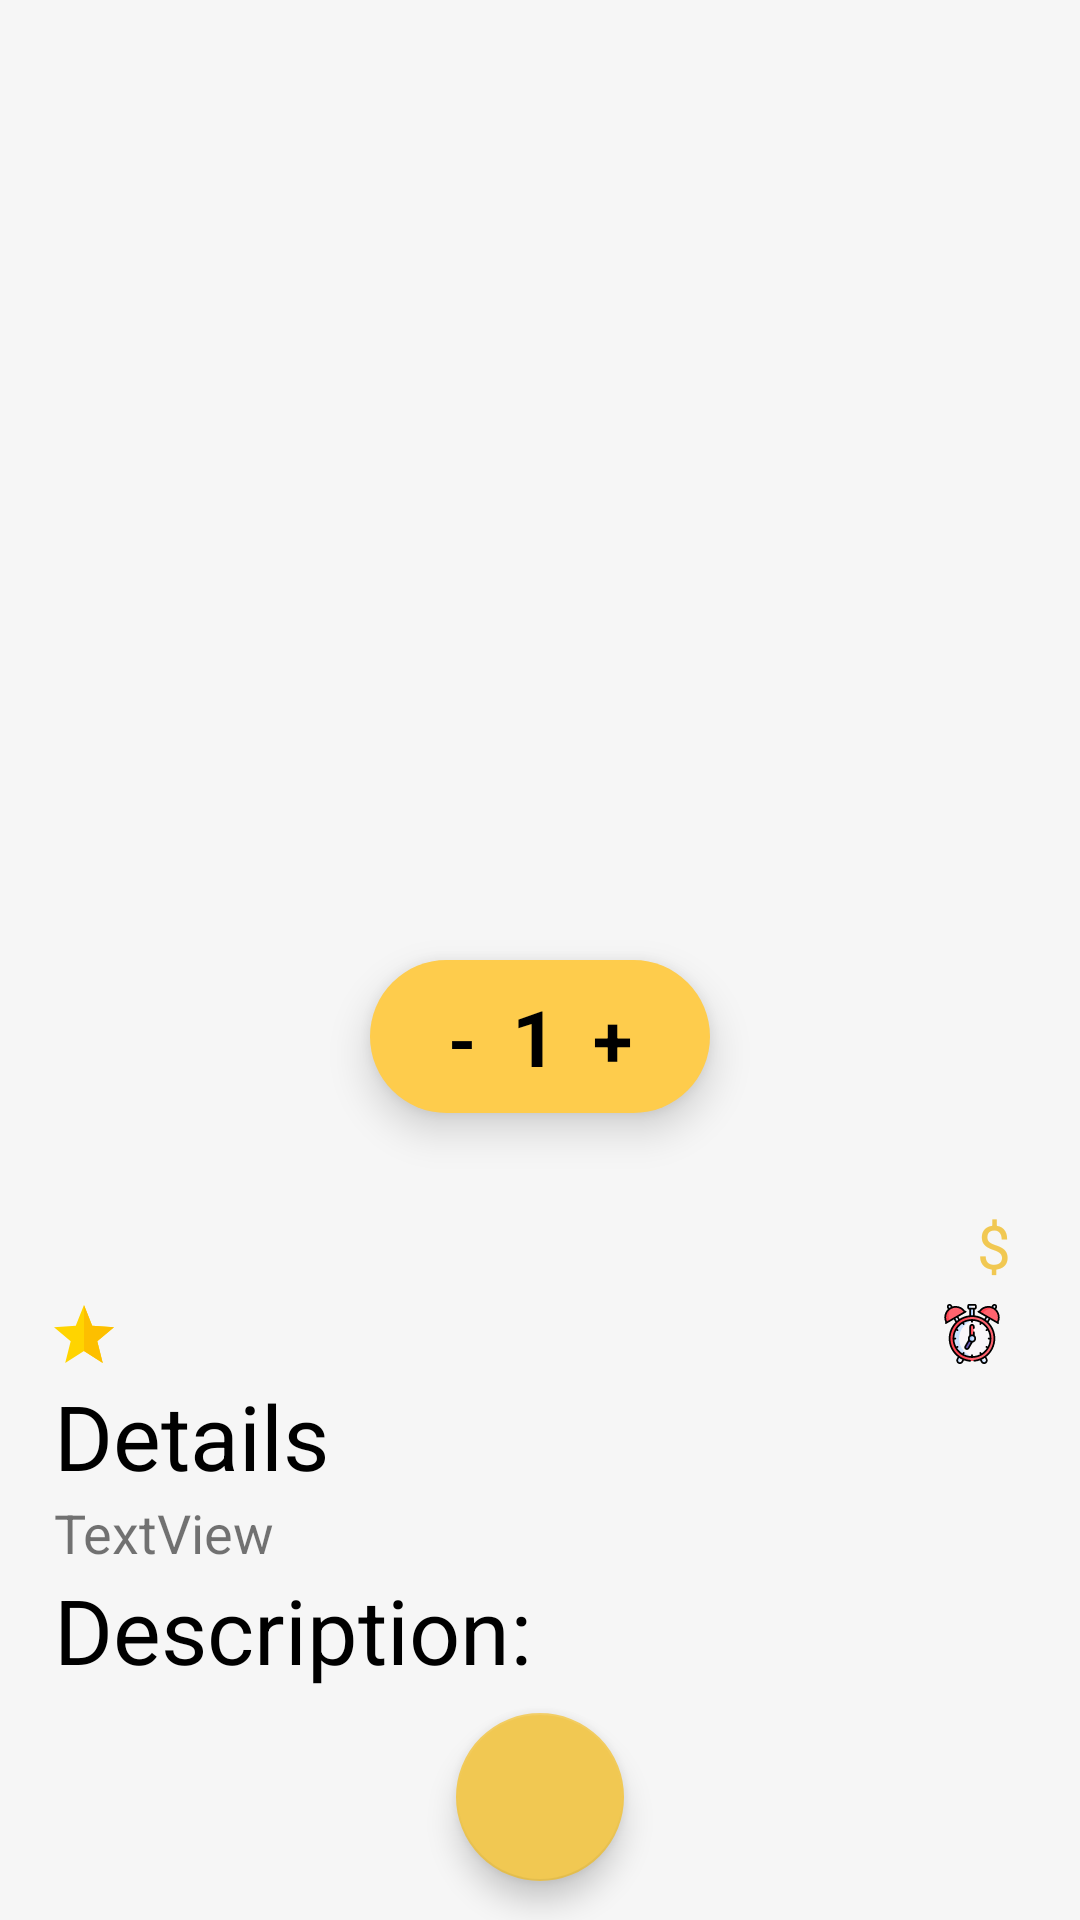

Here is an Android app screen rendered from its layout file. Give the layout XML and the strings, colors and styles it references.
<!-- AndroidManifest.xml: application theme Theme.Resturant_App -->
<!-- res/layout/activity_single_page_app.xml -->
<?xml version="1.0" encoding="utf-8"?>
<androidx.constraintlayout.widget.ConstraintLayout xmlns:android="http://schemas.android.com/apk/res/android"
    xmlns:app="http://schemas.android.com/apk/res-auto"
    xmlns:tools="http://schemas.android.com/tools"
    android:layout_width="match_parent"
    android:layout_height="match_parent"
    tools:context=".SinglePageApp"
    android:background="@color/grey">
    <ScrollView
        android:layout_width="match_parent"
        android:layout_height="match_parent"
        android:fillViewport="true">
        <LinearLayout
            android:layout_width="match_parent"
            android:layout_height="match_parent"
            android:orientation="vertical">
            <ImageView
                android:id="@+id/imageView"
                android:layout_width="match_parent"
                android:layout_height="310dp"
                app:layout_constraintEnd_toEndOf="parent"
                app:layout_constraintStart_toStartOf="parent"
                app:layout_constraintTop_toTopOf="parent"
                app:srcCompat="@android:drawable/btn_star_big_on" />

            <LinearLayout
                android:layout_width="match_parent"
                android:layout_height="0dp"
                android:layout_weight="1"
                android:background="@drawable/top_corner_container"
                android:padding="18dp"
                android:orientation="vertical"
                app:layout_constraintEnd_toEndOf="parent"
                app:layout_constraintStart_toStartOf="parent"
                android:layout_marginTop="30dp"
                android:elevation="8dp"
                app:layout_constraintTop_toBottomOf="@+id/imageView">

                <LinearLayout
                    android:layout_width="match_parent"
                    android:layout_height="wrap_content"
                    android:layout_marginTop="18dp"
                    android:orientation="horizontal">

                    <TextView
                        android:id="@+id/jotext"
                        android:layout_width="0dp"
                        android:layout_weight="1"
                        android:layout_height="wrap_content"
                        android:textStyle="bold"
                        android:textColor="#000000"
                        android:textSize="30sp" />
                    <LinearLayout
                        android:layout_width="0dp"
                        android:layout_weight="1"
                        android:layout_height="wrap_content"
                        android:layout_marginTop="15dp"
                        >
                        <TextView
                            android:layout_width="0dp"
                            android:layout_height="wrap_content"
                            android:layout_weight="1"
                            android:gravity="end"
                            android:textColor="@color/yellow"
                            android:textSize="20sp"
                            android:text="$ "/>
                    <TextView
                        android:id="@+id/jocost"
                        android:layout_width="wrap_content"
                        android:layout_height="wrap_content"
                        android:gravity="end"


                        android:textColor="#000000"
                        android:textSize="30sp" />
                    </LinearLayout>

                </LinearLayout>
                <LinearLayout
                    android:layout_width="match_parent"
                    android:layout_height="wrap_content">
                    <TextView
                        android:id="@+id/rating"
                        android:layout_width="wrap_content"
                        android:layout_height="wrap_content"

                        android:textSize="20sp"
                        android:textColor="@color/black"
                        android:drawablePadding="8dp"
                        android:drawableStart="@drawable/ic_star"
                        />
                    <LinearLayout
                        android:layout_width="match_parent"
                        android:layout_height="wrap_content"
                        android:gravity="end">
                    <TextView
                        android:id="@+id/arrival_time"
                        android:layout_width="wrap_content"
                        android:layout_height="wrap_content"
                        android:textSize="20sp"
                        android:drawablePadding="8dp"
                        android:textColor="@color/black"
                        android:drawableStart="@drawable/ic_alarm_clock"
                        />
                    </LinearLayout>
                </LinearLayout>
                <TextView
                    android:id="@+id/textView5"
                    android:layout_width="match_parent"
                    android:layout_height="wrap_content"
                    android:text="@string/details"
                    android:textColor="#000000"
                    android:textSize="30sp" />

                <TextView
                    android:id="@+id/joDes"
                    android:layout_width="match_parent"
                    android:layout_height="wrap_content"
                    android:text="TextView"
                    android:textSize="18sp" />
                <TextView
                    android:layout_width="match_parent"
                    android:layout_height="wrap_content"
                    android:text="@string/description"
                    android:textColor="@color/black"
                    android:textSize="30sp"/>
                <TextView
                    android:id="@+id/desc"
                    android:layout_width="match_parent"
                    android:layout_height="wrap_content"/>


            </LinearLayout>
        </LinearLayout>
    </ScrollView>
    <LinearLayout
        android:id="@+id/linearLayout"
        android:layout_width="wrap_content"
        android:layout_height="wrap_content"
        android:background="@drawable/plus"
        app:layout_constraintEnd_toEndOf="parent"
        android:layout_marginTop="320dp"
        app:layout_constraintStart_toStartOf="parent"

        app:layout_constraintTop_toTopOf="parent"
        android:paddingStart="26dp"
        android:paddingEnd="26dp"

        android:paddingTop="8dp"
        android:elevation="8dp"
        android:paddingBottom="8dp">

        <TextView
            android:id="@+id/jobtnmis"
            android:layout_width="wrap_content"
            android:layout_height="wrap_content"
            android:text="-"
            android:textColor="@color/black"
            android:textSize="24sp"
            android:textStyle="bold"
            />

        <TextView
            android:id="@+id/jobtnNumber"
            android:layout_width="wrap_content"
            android:layout_height="wrap_content"
            android:layout_weight="1"
            android:layout_marginStart="12dp"
            android:layout_marginEnd="12dp"
            android:textStyle="bold"
            android:text="1"
            android:textColor="@color/black"
            android:textSize="26sp" />

        <TextView
            android:id="@+id/jobtnplus"
            android:layout_width="wrap_content"
            android:layout_height="wrap_content"
            android:layout_weight="1"

            android:textStyle="bold"
            android:text="+"
            android:textColor="@color/black"
            android:textSize="24sp" />
    </LinearLayout>

    <com.google.android.material.floatingactionbutton.FloatingActionButton
        android:id="@+id/fab"
        android:layout_width="wrap_content"
        android:layout_height="wrap_content"
        android:layout_marginBottom="13dp"
        android:background="@color/yellow"
        android:src="@drawable/ic_add"
        app:layout_constraintBottom_toBottomOf="parent"
        app:layout_constraintEnd_toEndOf="parent"
        app:layout_constraintStart_toStartOf="parent"/>

</androidx.constraintlayout.widget.ConstraintLayout>
<!-- resources referenced by this layout -->
<resources>
  <color name="black">#FF000000</color>
  <color name="grey">#F6F6F6</color>
  <color name="yellow">#F1C852</color>
  <!-- drawable ic_alarm_clock: vector/xml drawable (drawable, 13172 chars, omitted) -->
  <!-- drawable ic_star (drawable) -->
  <vector xmlns:android="http://schemas.android.com/apk/res/android"
      android:width="20dp"
      android:height="20dp"
      android:viewportWidth="512"
      android:viewportHeight="512">
    <path
        android:pathData="M512,197.651L326,185.65L255.8,9.55l-70.201,176.1L0,197.651L142.399,318.85l-46.8,183.6L255.8,401.05L416,502.45l-46.8,-183.6L512,197.651z"
        android:fillColor="#FFD400"/>
    <path
        android:pathData="M369.2,318.85l46.8,183.6l-160.2,-101.4l0,-391.5l70.2,176.1l186,12.001z"
        android:fillColor="#FDBF00"/>
  </vector>
  <!-- drawable plus (drawable) -->
  <?xml version="1.0" encoding="utf-8"?>
  <shape xmlns:android="http://schemas.android.com/apk/res/android">
      <solid android:color="#FFFECC4C"/>
      <corners android:radius="50dp"/>
  </shape>
  <string name="description">Description:</string>
  <string name="details">Details</string>
  <style name="Theme.Resturant_App" parent="Theme.AppCompat.Light.DarkActionBar">
          
          <item name="colorPrimary">@color/colorPrimary</item>
          <item name="colorPrimaryDark">@color/colorPrimaryDark</item>
          <item name="colorAccent">@color/colorAccent</item>
          <item name="android:windowFullscreen">true</item>
          <item name="windowNoTitle">true</item>
      </style>
  <color name="colorPrimary">@color/yellow</color>
  <color name="colorPrimaryDark">@color/yellow</color>
  <color name="colorAccent">@color/yellow</color>
</resources>
